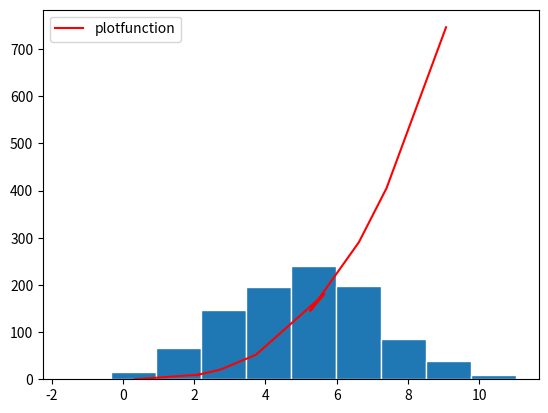

The matplotlib source for this figure:
#create a histogram of a normal distribution of a 1000 values with a mean of 5 and standard deviation of 2
import numpy as np
import matplotlib.pyplot as plt
data = np.random.normal(loc=5, scale=2, size=1000)
plt.hist(data,edgecolor='white')
#now we will create a plot of the function  h(x)=x3 in the range [0, 10]
xpoint=np.random.normal(range(0,10))
ypoint= xpoint ** 3
plt.plot(xpoint,ypoint,color='red', label='plotfunction')
plt.legend()
plt.show()




